Image classification data set "dataset" (Navoneel-nath/Flipkart-Grid-6.0 on GitHub). Class labels (10): garlic, ginger, guava, lemon, tomato, apple, cucumber, green chili, onion, potato.

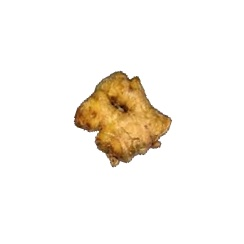
Label: ginger

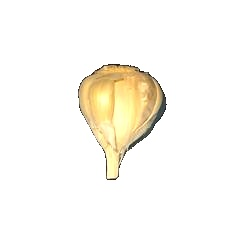
Label: garlic

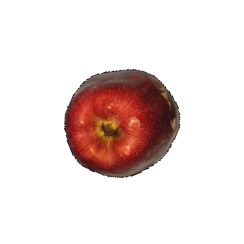
Label: apple

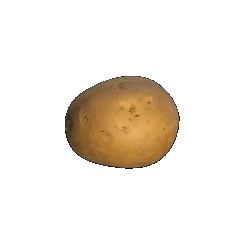
Label: potato

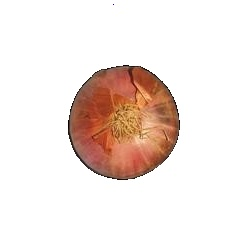
Label: onion

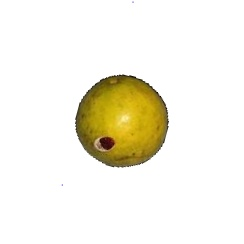
Label: guava
